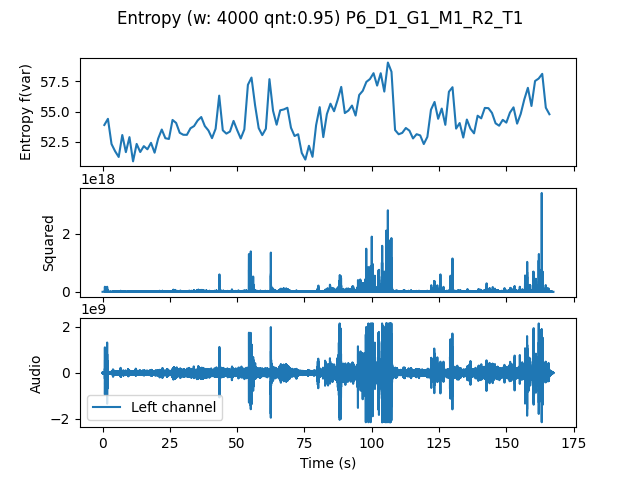

The table this chart was drawn from, first rows:
, t0, var
0.0, 0.0, 53.88
1.333, 1.333, 54.39
2.667, 2.667, 52.31
4.0, 4.0, 51.71
5.333, 5.333, 51.23
6.667, 6.667, 53.05
8.0, 8.0, 51.63
9.333, 9.333, 52.88
10.67, 10.67, 50.87
12.0, 12.0, 52.31
13.33, 13.33, 51.64
14.67, 14.67, 52.13
16.0, 16.0, 51.87
17.33, 17.33, 52.4
18.67, 18.67, 51.59
20.0, 20.0, 52.76
21.33, 21.33, 53.51
22.67, 22.67, 52.79
24.0, 24.0, 52.72
25.33, 25.33, 54.3
26.67, 26.67, 54.05
28.0, 28.0, 53.24
29.33, 29.33, 53.07
30.67, 30.67, 53.07
32.0, 32.0, 53.61
33.33, 33.33, 53.79
34.67, 34.67, 54.26
36.0, 36.0, 54.54
37.33, 37.33, 53.79
38.67, 38.67, 53.43
40.0, 40.0, 52.79
41.33, 41.33, 53.57
42.67, 42.67, 56.32
44.0, 44.0, 53.44
45.33, 45.33, 53.17
46.67, 46.67, 53.34
48.0, 48.0, 54.22
49.33, 49.33, 53.46
50.67, 50.67, 52.77
52.0, 52.0, 53.51
53.33, 53.33, 57.21
54.67, 54.67, 57.81
56.0, 56.0, 55.51
57.33, 57.33, 53.62
58.67, 58.67, 53.04
60.0, 60.0, 53.57
61.33, 61.33, 57.68
62.67, 62.67, 55.07
64.0, 64.0, 53.91
65.33, 65.33, 55.1
66.67, 66.67, 55.17
68.0, 68.0, 55.31
69.33, 69.33, 53.65
70.67, 70.67, 52.97
72.0, 72.0, 53.12
73.33, 73.33, 51.57
74.67, 74.67, 51.02
76.0, 76.0, 52.16
77.33, 77.33, 51.25
78.67, 78.67, 53.87
... 65 more rows
